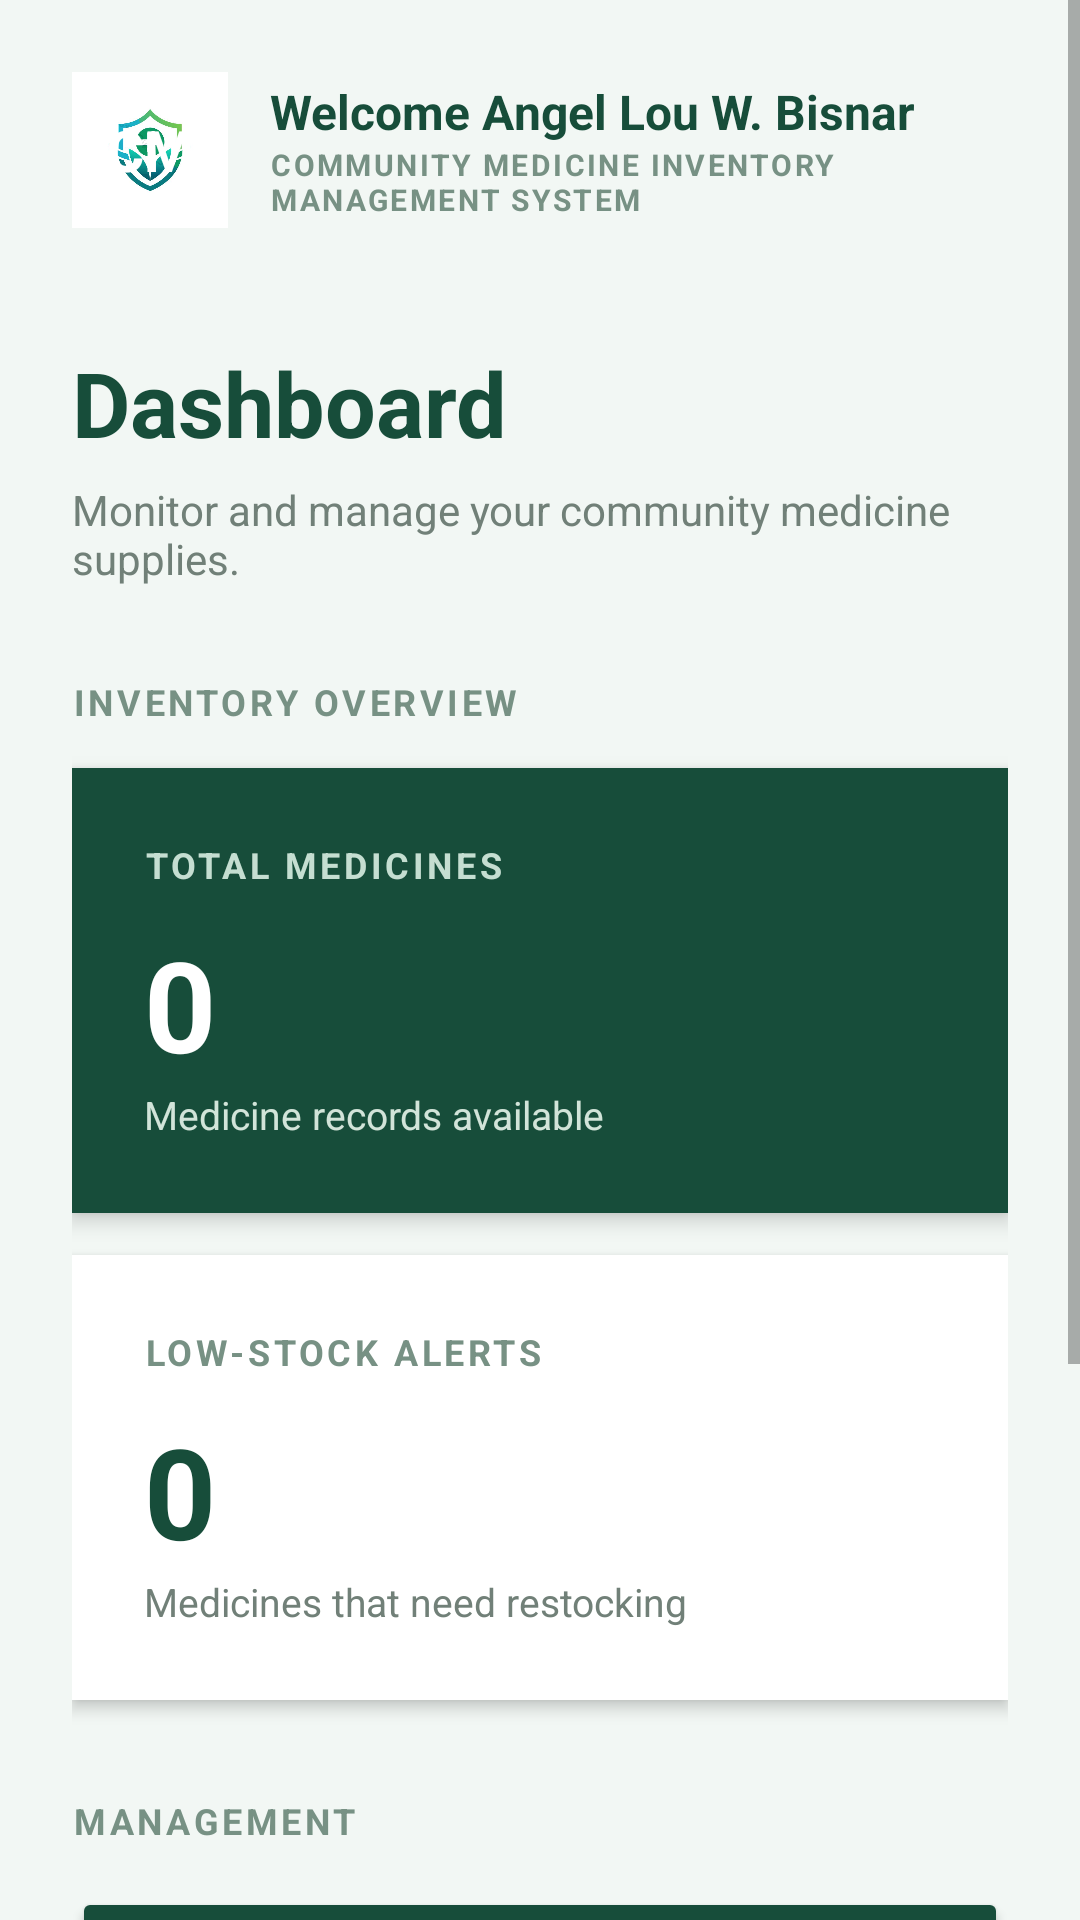

Write the Android layout XML for this screen, with the resource values it uses.
<!-- AndroidManifest.xml: application theme AppTheme -->
<!-- res/layout/activity_dashboard.xml -->
<?xml version="1.0" encoding="utf-8"?>
<ScrollView xmlns:android="http://schemas.android.com/apk/res/android"
    android:layout_width="match_parent"
    android:layout_height="match_parent"
    android:background="#F2F7F4"
    android:fillViewport="true">

    <LinearLayout
        android:layout_width="match_parent"
        android:layout_height="wrap_content"
        android:orientation="vertical"
        android:padding="24dp">

        
        <LinearLayout
            android:layout_width="match_parent"
            android:layout_height="wrap_content"
            android:gravity="center_vertical"
            android:orientation="horizontal">

            <TextView
                android:layout_width="52dp"
                android:layout_height="52dp"
                android:background="@drawable/cm"
                android:src="@drawable/cm"
                android:gravity="center"
                android:text="CM"
                android:textColor="#FFFFFF"
                android:textSize="19sp"
                android:textStyle="bold" />

            <LinearLayout
                android:layout_width="0dp"
                android:layout_height="wrap_content"
                android:layout_marginStart="14dp"
                android:layout_weight="1"
                android:orientation="vertical">

                <TextView
                    android:layout_width="match_parent"
                    android:layout_height="wrap_content"
                    android:text="Welcome Angel Lou W. Bisnar"
                    android:textColor="#174D3A"
                    android:textSize="16sp"
                    android:textStyle="bold" />

                <TextView
                    android:layout_width="match_parent"
                    android:layout_height="wrap_content"
                    android:text="COMMUNITY MEDICINE INVENTORY MANAGEMENT SYSTEM"
                    android:textColor="#779184"
                    android:textSize="10sp"
                    android:textStyle="bold"
                    android:letterSpacing="0.08" />
            </LinearLayout>
        </LinearLayout>

        
        <TextView
            android:layout_width="match_parent"
            android:layout_height="wrap_content"
            android:layout_marginTop="38dp"
            android:text="Dashboard"
            android:textColor="#174D3A"
            android:textSize="30sp"
            android:textStyle="bold" />

        <TextView
            android:layout_width="match_parent"
            android:layout_height="wrap_content"
            android:layout_marginTop="6dp"
            android:text="Monitor and manage your community medicine supplies."
            android:textColor="#718078"
            android:textSize="14sp" />

        
        <TextView
            android:layout_width="match_parent"
            android:layout_height="wrap_content"
            android:layout_marginTop="30dp"
            android:text="INVENTORY OVERVIEW"
            android:textColor="#779184"
            android:textSize="12sp"
            android:textStyle="bold"
            android:letterSpacing="0.10" />

        
        <LinearLayout
            android:layout_width="match_parent"
            android:layout_height="wrap_content"
            android:layout_marginTop="14dp"
            android:background="#174D3A"
            android:elevation="4dp"
            android:orientation="vertical"
            android:padding="24dp">

            <TextView
                android:layout_width="match_parent"
                android:layout_height="wrap_content"
                android:text="TOTAL MEDICINES"
                android:textColor="#C5DED1"
                android:textSize="12sp"
                android:textStyle="bold"
                android:letterSpacing="0.10" />

            <TextView
                android:id="@+id/totalText"
                android:layout_width="match_parent"
                android:layout_height="wrap_content"
                android:layout_marginTop="10dp"
                android:text="0"
                android:textColor="#FFFFFF"
                android:textSize="42sp"
                android:textStyle="bold" />

            <TextView
                android:layout_width="match_parent"
                android:layout_height="wrap_content"
                android:text="Medicine records available"
                android:textColor="#D2E4D9"
                android:textSize="13sp" />
        </LinearLayout>

        
        <LinearLayout
            android:layout_width="match_parent"
            android:layout_height="wrap_content"
            android:layout_marginTop="14dp"
            android:background="#FFFFFF"
            android:elevation="3dp"
            android:orientation="vertical"
            android:padding="24dp">

            <TextView
                android:layout_width="match_parent"
                android:layout_height="wrap_content"
                android:text="LOW-STOCK ALERTS"
                android:textColor="#779184"
                android:textSize="12sp"
                android:textStyle="bold"
                android:letterSpacing="0.10" />

            <TextView
                android:id="@+id/lowStockText"
                android:layout_width="match_parent"
                android:layout_height="wrap_content"
                android:layout_marginTop="10dp"
                android:text="0"
                android:textColor="#174D3A"
                android:textSize="42sp"
                android:textStyle="bold" />

            <TextView
                android:layout_width="match_parent"
                android:layout_height="wrap_content"
                android:text="Medicines that need restocking"
                android:textColor="#718078"
                android:textSize="13sp" />
        </LinearLayout>

        
        <TextView
            android:layout_width="match_parent"
            android:layout_height="wrap_content"
            android:layout_marginTop="32dp"
            android:text="MANAGEMENT"
            android:textColor="#779184"
            android:textSize="12sp"
            android:textStyle="bold"
            android:letterSpacing="0.10" />

        <Button
            android:id="@+id/inventoryButton"
            android:layout_width="match_parent"
            android:layout_height="58dp"
            android:layout_marginTop="14dp"
            android:backgroundTint="#174D3A"
            android:text="VIEW MEDICINE INVENTORY"
            android:textColor="#FFFFFF"
            android:textStyle="bold"
            android:textSize="13sp" />

        <Button
            android:id="@+id/stockAlertsButton"
            android:layout_width="match_parent"
            android:layout_height="58dp"
            android:layout_marginTop="12dp"
            android:backgroundTint="#DDEBE2"
            android:text="VIEW STOCK ALERTS"
            android:textColor="#174D3A"
            android:textStyle="bold"
            android:textSize="13sp" />

        
        <Button
            android:id="@+id/logoutButton"
            android:layout_width="match_parent"
            android:layout_height="52dp"
            android:layout_marginTop="30dp"
            android:backgroundTint="#FFFFFF"
            android:text="BACK TO WELCOME"
            android:textColor="#174D3A"
            android:textStyle="bold"
            android:textSize="12sp" />

        
        <TextView
            android:layout_width="match_parent"
            android:layout_height="wrap_content"
            android:layout_marginTop="24dp"
            android:gravity="center"
            android:text="ORGANIZED SUPPLIES. BETTER COMMUNITY CARE."
            android:textColor="#8A9D91"
            android:textSize="10sp"
            android:textStyle="bold"
            android:letterSpacing="0.05" />

    </LinearLayout>
</ScrollView>
<!-- resources referenced by this layout -->
<resources>
  <!-- drawable cm: jpg bitmap (drawable, 18395 bytes) -->
  <style name="AppTheme" parent="Theme.AppCompat.Light.NoActionBar">
  
          <item name="android:fontFamily">sans-serif</item>
          <item name="android:colorAccent">#000000</item>
          <item name="android:windowLightStatusBar">true</item>
          <item name="android:statusBarColor">#FFFFFF</item>
          <item name="android:navigationBarColor">#FFFFFF</item>
      </style>
</resources>
